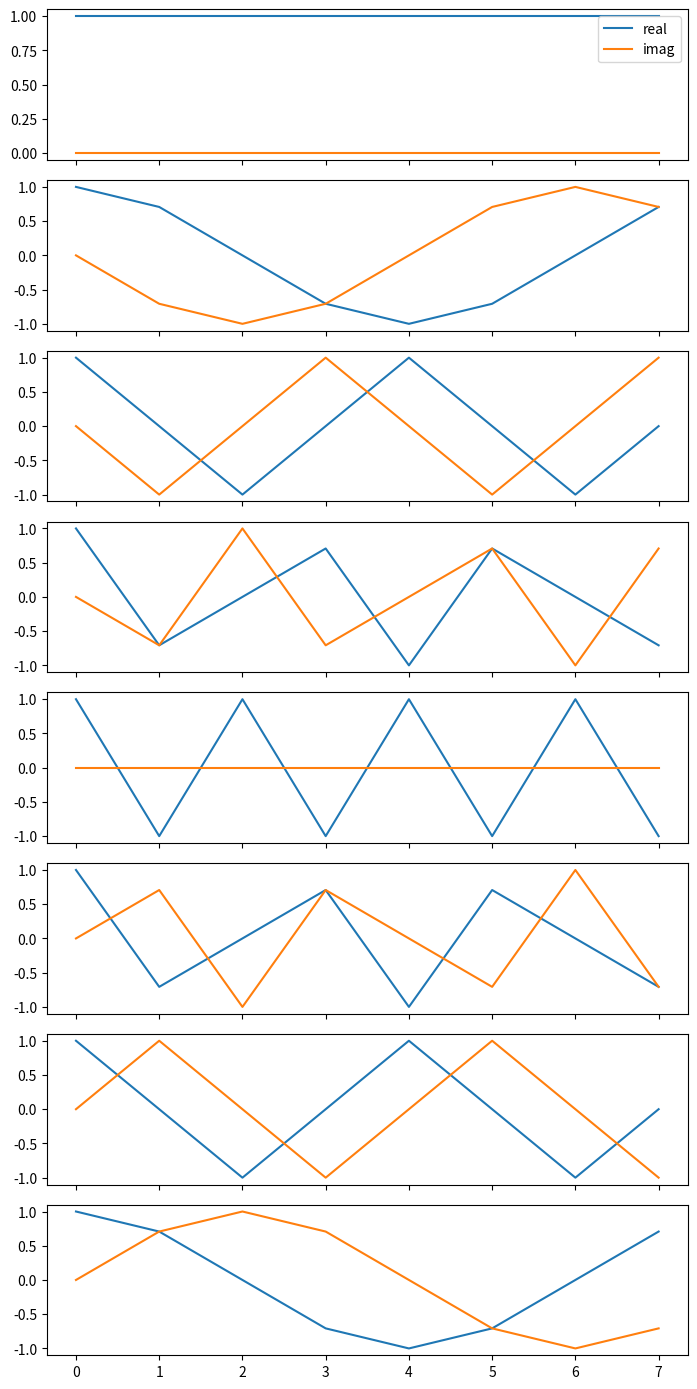

Source code (Python):
import math
import numpy as np
import matplotlib.pyplot as plt

N = 8

# varianta cu for explicit

F = np.zeros((N, N), dtype=complex)
for w in range(N):
    for n in range(N):
        F[w, n] = math.e**(-2 * math.pi * 1j * w * n / N)

# varianta cu numpy

n = np.arange(N)
w2 = n.reshape((N, 1))
F2 = np.exp(-2j * np.pi * w2 * n / N)

fig, axs = plt.subplots(N, 1, figsize=(7, 14), sharex=True)
for w in range(N):
    axs[w].plot(F[w].real, label="real")
    axs[w].plot(F[w].imag, label="imag")
axs[0].legend(loc="upper right")

plt.tight_layout()
plt.savefig("grafic_ex1.pdf")
plt.show()

# Verificare ca F e unitara

F_H = F.conj().T
prd = F_H @ F
target = N * np.eye(N)

isUnit = np.allclose(prd, target)
print(isUnit)

diff_norm = np.linalg.norm(prd - target)
print(diff_norm)
